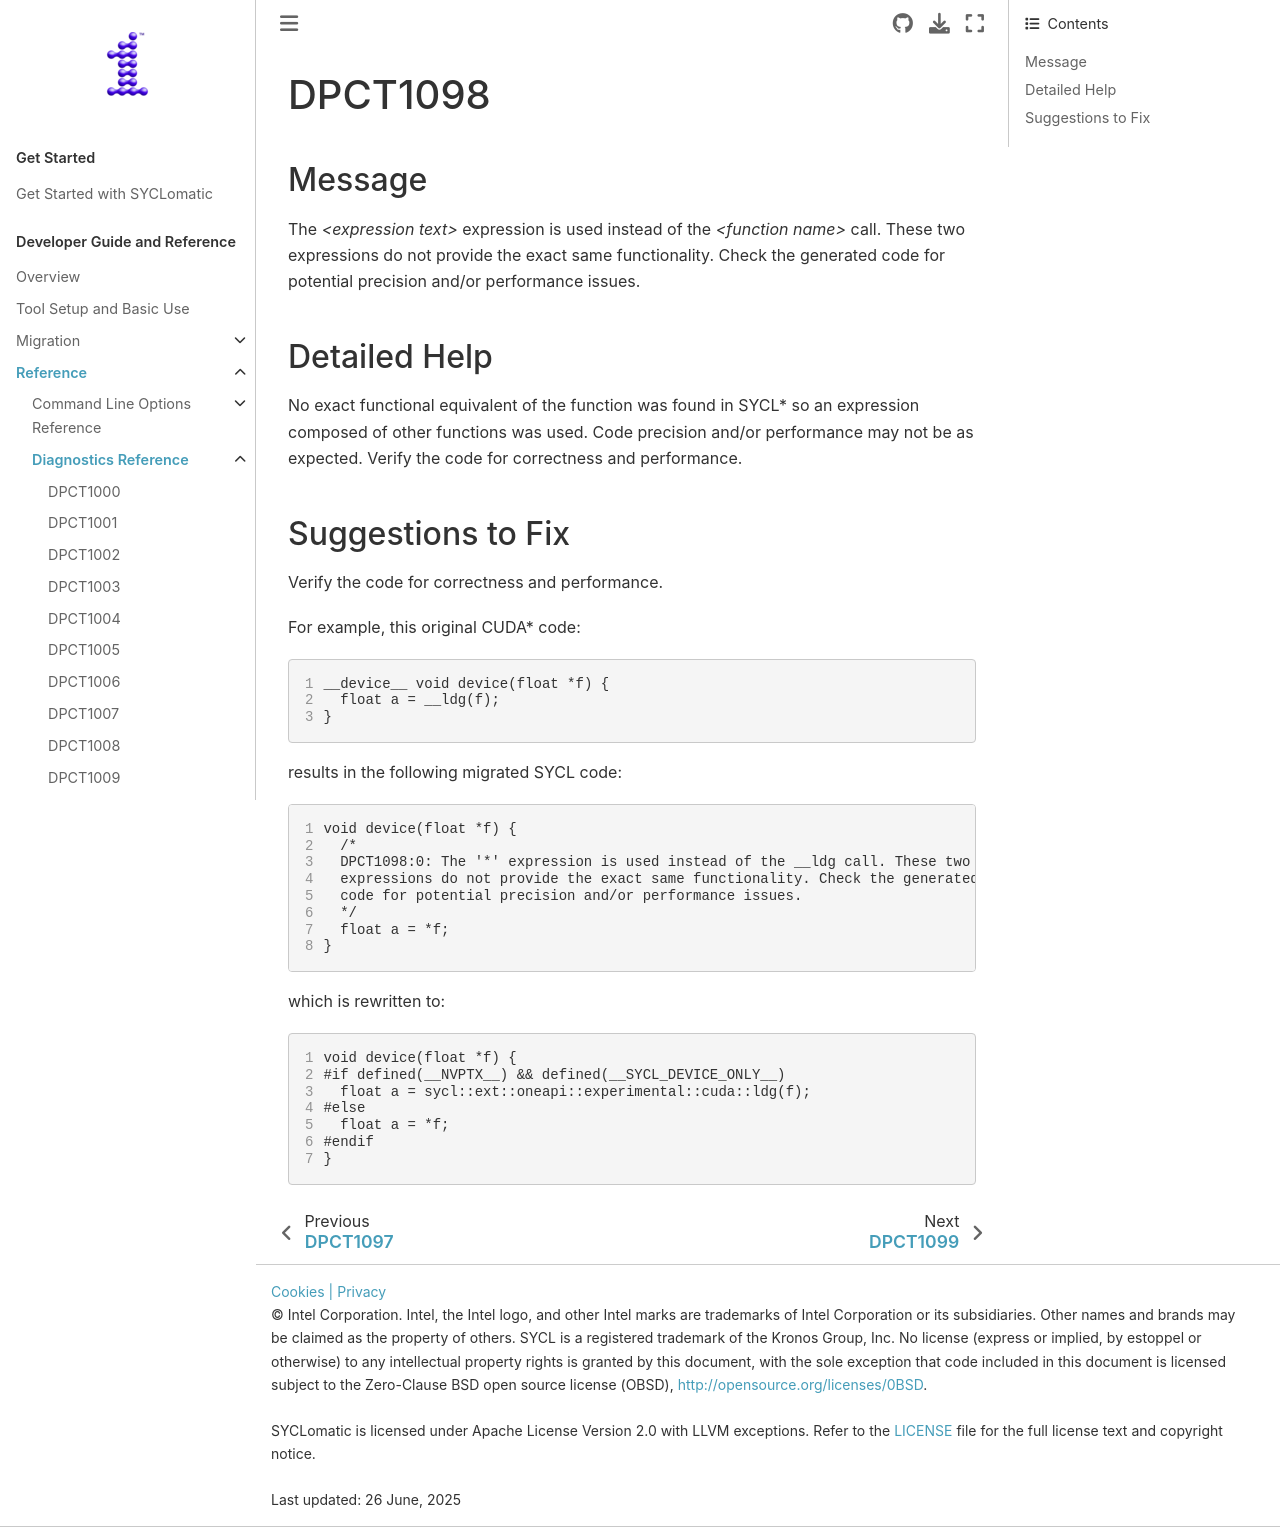

repository: oneapi-src/SYCLomatic · page: dev_guide/reference/diagnostic_ref/dpct1098.html · generator: sphinx

.. _DPCT1098:

DPCT1098
========

Message
-------

.. _msg-1098-start:

The *<expression text>* expression is used instead of the *<function name>* call.
These two expressions do not provide the exact same functionality. Check the
generated code for potential precision and/or performance issues.

.. _msg-1098-end:

Detailed Help
-------------

No exact functional equivalent of the function was found in SYCL\* so an
expression composed of other functions was used. Code precision and/or
performance may not be as expected. Verify the code for correctness and
performance.

Suggestions to Fix
------------------

Verify the code for correctness and performance.

For example, this original CUDA\* code:

.. code-block:: cpp
   :linenos:

   __device__ void device(float *f) {
     float a = __ldg(f);
   }

results in the following migrated SYCL code:

.. code-block:: cpp
   :linenos:

   void device(float *f) {
     /*
     DPCT1098:0: The '*' expression is used instead of the __ldg call. These two
     expressions do not provide the exact same functionality. Check the generated
     code for potential precision and/or performance issues.
     */
     float a = *f;
   }

which is rewritten to:

.. code-block:: cpp
   :linenos:

   void device(float *f) {
   #if defined(__NVPTX__) && defined(__SYCL_DEVICE_ONLY__)
     float a = sycl::ext::oneapi::experimental::cuda::ldg(f);
   #else
     float a = *f;
   #endif
   }
